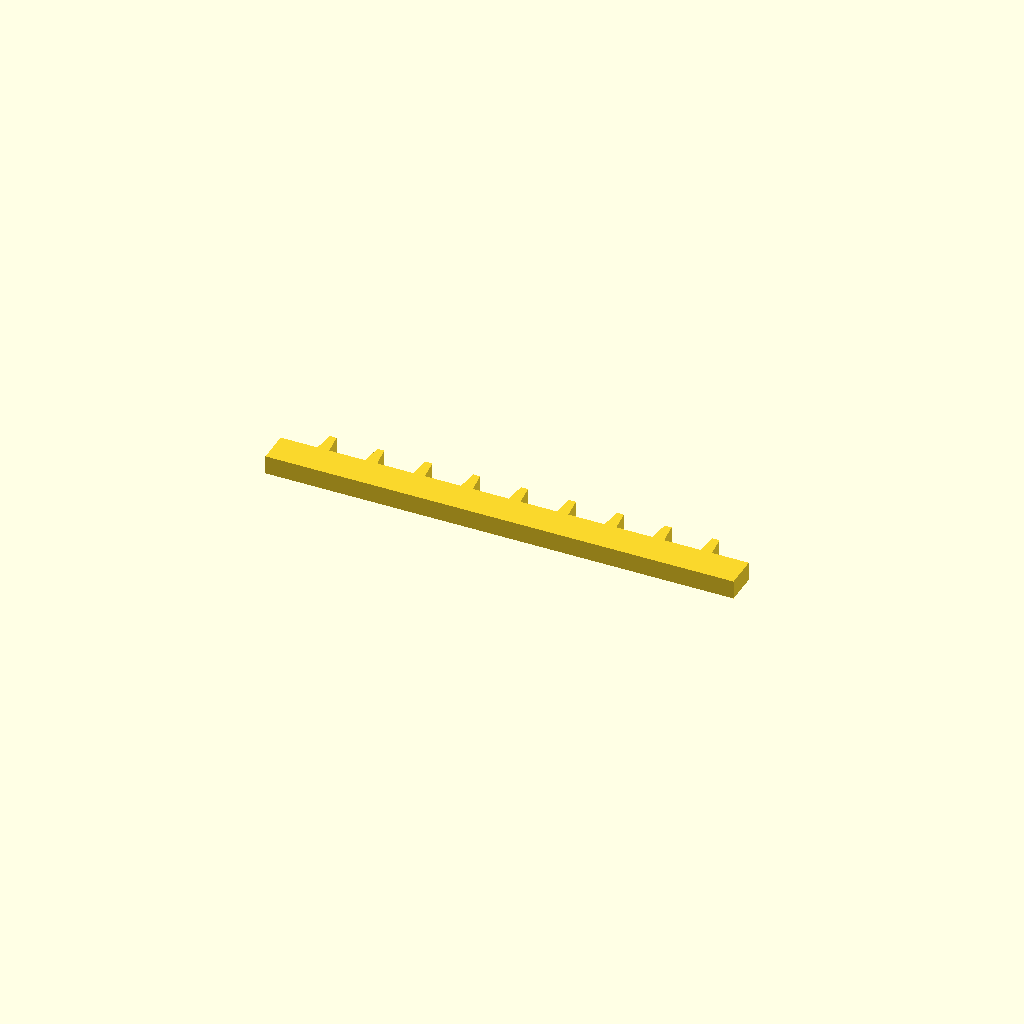
Cell 1: the model at its default parameters.
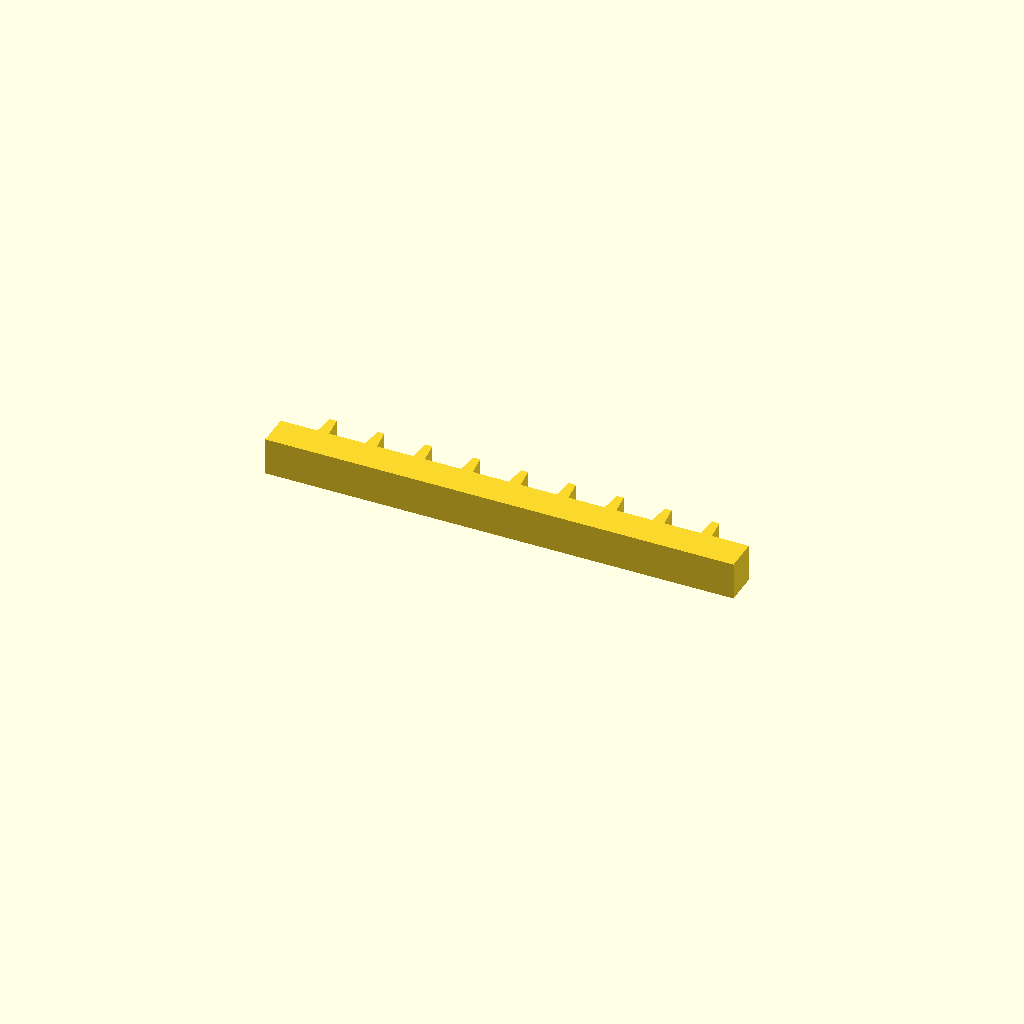
Cell 2: profile_height = 16 (everything else at default).
All cells are drawn from one camera (rotation 55°, 0°, 25°, orthographic, colour scheme Cornfield), so only the parameter changes between them.
The OpenSCAD source (optional_data/data/sketch1/rackbars/part_0080.scad):
$fn = 32;

// ----------------------------------------------------------------------
// Gear rack: 9 teeth on a 200 mm bar, pitch 20.44 mm
// ----------------------------------------------------------------------

// --- parameters (mm) ---
profile_height = 8;       // extrusion height
profile_points = 40;      // points of the closed outline

profile = [[0, 0], [200, 0], [200, 14], [184.278, 14], [183.278, 23], [180.278, 23], [179.278, 14], [163.833, 14], [162.833, 23], [159.833, 23], [158.833, 14], [143.389, 14], [142.389, 23], [139.389, 23], [138.389, 14], [122.944, 14], [121.944, 23], [118.944, 23], [117.944, 14], [102.5, 14], [101.5, 23], [98.5, 23], [97.5, 14], [82.056, 14], [81.056, 23], [78.056, 23], [77.056, 14], [61.611, 14], [60.611, 23], [57.611, 23], [56.611, 14], [41.167, 14], [40.167, 23], [37.167, 23], [36.167, 14], [20.722, 14], [19.722, 23], [16.722, 23], [15.722, 14], [0, 14]];  // single closed polygon, 40 points, counter clockwise

// --- the one profile operation ---
linear_extrude(height = profile_height) polygon(points = profile);
Parameter table extracted from the source (name, type, default, range or options):
profile_height: number, default 8
profile_points: number, default 40
